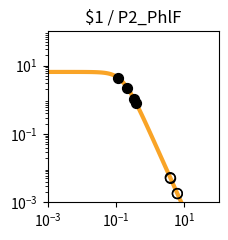

The script that saved this image: (Note: this script raises an exception after producing the figure.)
import matplotlib.pyplot as plt
import matplotlib.ticker as ticker
import numpy as np

fig, ax = plt.subplots(figsize=(2.5,2.5))

plt.xlim(1.000000e-03, 1.000000e+02)
plt.ylim(1.000000e-03, 1.000000e+02)

x = np.array([1.000000e-03,1.122018e-03,1.258925e-03,1.412538e-03,1.584893e-03,1.778279e-03,1.995262e-03,2.238721e-03,2.511886e-03,2.818383e-03,3.162278e-03,3.548134e-03,3.981072e-03,4.466836e-03,5.011872e-03,5.623413e-03,6.309573e-03,7.079458e-03,7.943282e-03,8.912509e-03,1.000000e-02,1.122018e-02,1.258925e-02,1.412538e-02,1.584893e-02,1.778279e-02,1.995262e-02,2.238721e-02,2.511886e-02,2.818383e-02,3.162278e-02,3.548134e-02,3.981072e-02,4.466836e-02,5.011872e-02,5.623413e-02,6.309573e-02,7.079458e-02,7.943282e-02,8.912509e-02,1.000000e-01,1.122018e-01,1.258925e-01,1.412538e-01,1.584893e-01,1.778279e-01,1.995262e-01,2.238721e-01,2.511886e-01,2.818383e-01,3.162278e-01,3.548134e-01,3.981072e-01,4.466836e-01,5.011872e-01,5.623413e-01,6.309573e-01,7.079458e-01,7.943282e-01,8.912509e-01,1.000000e+00,1.122018e+00,1.258925e+00,1.412538e+00,1.584893e+00,1.778279e+00,1.995262e+00,2.238721e+00,2.511886e+00,2.818383e+00,3.162278e+00,3.548134e+00,3.981072e+00,4.466836e+00,5.011872e+00,5.623413e+00,6.309573e+00,7.079458e+00,7.943282e+00,8.912509e+00,1.000000e+01,1.122018e+01,1.258925e+01,1.412538e+01,1.584893e+01,1.778279e+01,1.995262e+01,2.238721e+01,2.511886e+01,2.818383e+01,3.162278e+01,3.548134e+01,3.981072e+01,4.466836e+01,5.011872e+01,5.623413e+01,6.309573e+01,7.079458e+01,7.943282e+01,8.912509e+01,1.000000e+02,])
y = np.array([6.504924e+00,6.504901e+00,6.504872e+00,6.504835e+00,6.504786e+00,6.504723e+00,6.504642e+00,6.504537e+00,6.504401e+00,6.504225e+00,6.503998e+00,6.503703e+00,6.503322e+00,6.502830e+00,6.502192e+00,6.501368e+00,6.500302e+00,6.498923e+00,6.497140e+00,6.494835e+00,6.491855e+00,6.488004e+00,6.483028e+00,6.476602e+00,6.468308e+00,6.457608e+00,6.443818e+00,6.426063e+00,6.403239e+00,6.373948e+00,6.336450e+00,6.288585e+00,6.227724e+00,6.150710e+00,6.053856e+00,5.932986e+00,5.783592e+00,5.601124e+00,5.381470e+00,5.121621e+00,4.820487e+00,4.479722e+00,4.104353e+00,3.702930e+00,3.287010e+00,2.869959e+00,2.465285e+00,2.084943e+00,1.738035e+00,1.430171e+00,1.163529e+00,9.374175e-01,7.490845e-01,5.945482e-01,4.692935e-01,3.687800e-01,2.887645e-01,2.254724e-01,1.756608e-01,1.366142e-01,1.061015e-01,8.231576e-02,6.380909e-02,4.943117e-02,3.827374e-02,2.962316e-02,2.292085e-02,1.773080e-02,1.371346e-02,1.060486e-02,8.200039e-03,6.340014e-03,4.901583e-03,3.789314e-03,2.929329e-03,2.264449e-03,1.750438e-03,1.353080e-03,1.045909e-03,8.084622e-04,6.249165e-04,4.830382e-04,3.733694e-04,2.885987e-04,2.230739e-04,1.724258e-04,1.332769e-04,1.030165e-04,7.962664e-05,6.154738e-05,4.757300e-05,3.677149e-05,2.842247e-05,2.196910e-05,1.698097e-05,1.312541e-05,1.014526e-05,7.841753e-06,6.061265e-06,4.685041e-06,3.621291e-06,])
c = "#f9a427"

hi_x = np.array([3.809823e-01,2.143570e-01,1.167923e-01,3.387494e-01,])
hi_y = np.array([8.167861e-01,2.224916e+00,4.352551e+00,1.023678e+00,])
lo_x = np.array([3.943395e+00,3.845830e+00,6.241430e+00,6.199197e+00,])
lo_y = np.array([5.006883e-03,5.295258e-03,1.793467e-03,1.820907e-03,])

plt.loglog(x,y,lw=3,color=c)
plt.scatter(hi_x,hi_y,marker='o',s=50,color='black',zorder=10)
plt.scatter(lo_x,lo_y,marker='o',s=50,edgecolors='black',color='none',zorder=10)

plt.title("$1 / P2_PhlF")

ax.xaxis.set_major_locator(ticker.LogLocator(numticks=3))
ax.yaxis.set_major_locator(ticker.LogLocator(numticks=3))

ax.set_aspect('equal')
plt.tight_layout()

plt.savefig("/content/output/0x35/response_plot_$1_P2_PhlF.png", bbox_inches='tight')
